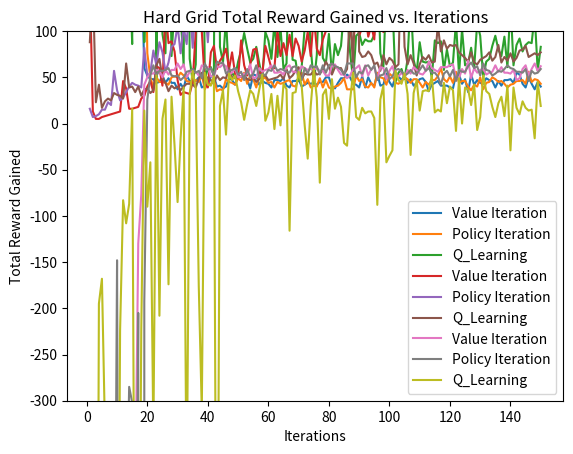

Source code (Python):
import matplotlib.pyplot as plt

Iterations_10=[i for i in range(1,11)]
Iterations_100=[i for i in range(1,101)]
Iterations_150=[i for i in range(1,151)]
Iterations_500=[i for i in range(1,501)]

Value_Iteration_Easy_10=[667,360,59,16,13,10,15,13,10,9]
Policy_Iteration_Easy_10=[293,181,229,14,9,10,11,13,15,9]
Q_Learning_Easy_10=[42,66,20,42,20,13,27,17,126,13]
Value_Iteration_Easy_100=[460,115,86,10,10,12,9,19,14,14,11,12,11,17,11,10,12,10,13,11,10,11,12,13,11,11,9,13,9,11,15,9,14,13,9,15,12,11,12,10,10,13,11,12,11,11,14,12,9,11,13,11,12,19,12,9,9,12,12,10,16,11,16,9,12,12,12,15,12,16,13,14,14,9,10,10,10,12,10,9,10,12,15,10,15,12,11,11,14,10,12,14,14,13,17,11,9,12,10,17]
Policy_Iteration_Easy_100=[427,907,429,16,14,15,12,9,12,9,10,10,13,10,11,11,16,11,13,11,10,13,9,11,12,9,12,9,12,14,11,20,12,11,11,22,11,9,12,12,20,12,15,11,14,11,10,15,10,9,10,12,14,10,12,10,11,11,9,11,12,9,12,16,9,17,10,13,9,9,11,12,10,12,9,11,12,14,16,16,11,12,14,12,10,13,10,12,10,15,12,10,14,12,10,12,14,9,9,14]
Q_Learning_Easy_100=[80,192,11,40,24,22,29,51,26,18,12,29,10,12,13,11,14,47,23,16,10,10,10,15,17,19,9,13,12,21,11,17,13,13,14,9,33,11,32,11,12,13,28,15,49,9,16,10,33,11,11,13,13,29,66,17,13,50,10,17,12,12,10,23,15,14,9,10,13,11,23,24,14,11,15,15,10,12,27,12,12,14,20,9,56,19,21,11,14,12,19,12,11,18,24,17,16,17,12,28]

Value_Iteration_Hard_150=[1011047,21445,2062,1090,2115,1246,1314,1954,576,648,927,776,764,863,910,519,232,179,60,52,48,48,44,45,52,44,49,44,44,37,43,38,52,46,46,46,50,39,41,41,51,51,40,41,38,40,49,47,42,52,51,48,48,38,53,52,42,46,44,43,39,47,47,46,49,41,39,46,46,48,40,42,44,43,44,42,45,45,50,50,40,38,44,49,49,53,50,43,42,39,51,39,50,43,41,54,41,42,54,45,40,51,51,47,52,44,48,41,44,48,49,45,35,42,44,46,41,41,41,39,38,53,53,43,48,34,53,42,47,44,43,49,47,46,39,46,41,47,47,48,44,55,53,43,39,50,43,37,45,40]
Policy_Iteration_Hard_150=[143141,20822,3571,847,3654,856,737,672,779,250,1239,11116,550,387,404,820,307,182270,295,76,50,39,50,45,45,44,42,50,51,50,55,52,46,45,43,47,45,53,37,44,42,50,35,37,36,48,45,44,42,49,46,55,43,52,48,39,52,48,50,44,45,39,45,43,44,46,47,41,40,49,55,42,48,39,41,40,49,39,47,39,37,40,41,44,49,37,37,37,52,46,48,40,39,44,39,55,50,49,42,54,51,44,43,46,50,48,44,48,48,44,39,45,42,47,47,51,60,48,45,51,44,56,44,46,46,40,36,42,40,50,37,44,45,50,48,45,46,43,39,42,43,46,46,47,43,56,45,48,47,43]
Q_Learning_Hard_150=[550,1899,1194,297,270,433,739,532,572,896,326,185,210,189,86,746,821,325,88,192,144,441,50,310,97,76,276,73,126,187,118,63,520,70,45,64,278,413,47,60,61,51,792,83,66,114,48,55,50,67,79,98,81,66,70,83,65,49,99,90,70,108,72,104,59,65,218,69,68,46,61,104,140,83,43,74,166,71,65,97,54,86,74,84,123,126,77,47,95,98,85,91,89,89,96,190,76,61,144,137,131,45,55,59,48,70,136,69,55,88,67,66,67,50,90,87,89,58,80,62,66,110,53,102,63,65,82,60,109,95,50,67,70,84,95,80,73,94,61,131,63,85,92,78,85,88,87,118,57,83]
Value_Iteration_Hard_500=[256507,30433,5124,1224,691,1852,809,1645,860,379,1667,653,163,1263,625,119,167,197,83,64,44,54,44,41,41,54,61,52,43,37,45,44,47,45,46,51,40,58,42,41,37,36,38,36,56,51,42,40,40,49,44,45,53,52,43,44,56,47,41,38,37,54,36,40,41,48,54,45,39,48,45,51,40,47,40,38,43,43,45,48,43,44,40,44,40,47,44,45,47,41,45,44,51,42,35,49,44,51,42,55,46,39,43,40,44,40,47,41,45,50,47,41,47,40,50,37,47,45,51,43,47,47,45,51,37,57,40,40,56,46,49,40,39,49,47,43,51,41,44,49,47,41,42,44,63,50,41,46,53,38,37,42,39,47,41,43,48,53,41,62,51,41,48,51,41,52,43,44,42,44,44,59,47,49,45,42,51,54,44,42,37,42,39,48,47,47,47,44,44,45,49,49,43,58,45,52,42,45,43,42,45,37,53,41,46,51,41,37,48,46,48,52,53,42,44,51,40,45,54,39,44,44,40,38,51,41,46,41,45,50,43,35,41,44,42,47,45,46,46,55,47,47,50,45,46,46,40,50,43,48,54,53,43,40,42,40,47,46,52,47,44,53,50,45,40,44,38,43,44,54,55,53,43,54,39,47,45,38,41,42,50,45,46,42,42,40,48,51,45,40,56,48,49,51,44,41,44,41,38,51,42,48,51,53,51,41,44,47,49,46,47,47,42,43,49,52,42,40,43,42,41,54,44,38,47,43,61,45,47,47,45,43,46,40,54,51,53,46,53,43,47,41,45,51,54,38,44,50,41,48,41,43,42,39,58,43,43,64,43,48,43,48,46,42,37,47,43,52,44,47,51,69,40,45,49,58,40,36,47,46,65,57,38,39,42,48,52,43,50,41,38,41,45,38,41,46,44,49,39,40,44,45,41,47,40,53,47,47,38,44,47,42,49,54,45,41,50,41,43,40,47,45,39,38,49,41,38,38,39,53,51,42,55,52,42,45,42,45,43,46,45,54,36,44,53,43,40,50,41,44,47,42,44,40,47,40,57,52,39,43,45,53,54,41,44,54,42,54,39,52,51,39,39,40,41,40,45,46,45,43,44,41,41,54,47,40,40,46,47,44,45,40,52,44,56,40,43,46,41,43]
Policy_Iteration_Hard_500=[161645,85737,6801,912,859,761,1247,1504,1384,909,1325,398,436,635,616,71,363,190,162,65,90,53,50,58,38,49,45,47,46,37,48,39,57,41,49,55,44,40,46,44,49,42,52,42,52,36,43,48,40,46,46,51,45,37,44,45,47,47,40,44,43,40,51,47,54,47,50,47,42,47,38,45,47,49,46,44,52,59,42,47,42,55,39,44,51,53,46,47,44,44,40,48,43,43,39,46,48,49,47,38,42,51,39,39,55,47,53,49,45,49,41,45,41,51,39,46,52,41,50,41,52,45,49,49,43,45,48,48,44,52,40,47,38,36,38,51,48,39,43,47,45,46,42,46,42,46,45,44,45,41,38,44,54,44,36,52,51,38,46,46,49,39,39,45,53,45,56,35,51,44,39,47,43,41,51,53,51,45,43,45,47,39,46,41,43,51,43,40,52,47,46,49,43,37,42,46,41,38,46,41,47,58,37,51,42,44,42,51,52,40,44,48,42,41,50,40,40,48,48,44,44,46,49,53,43,41,39,41,47,52,42,47,42,46,40,48,43,46,42,43,40,40,46,37,43,39,41,46,41,51,42,51,40,38,38,38,46,50,40,45,57,49,42,49,42,55,39,56,50,41,51,37,41,42,51,44,39,35,39,42,44,55,45,46,47,53,43,42,39,45,55,39,48,39,41,47,38,38,46,49,54,45,39,50,43,41,53,50,45,46,51,47,47,48,42,38,47,43,38,43,44,38,44,36,43,43,41,48,45,39,41,40,63,53,51,42,40,44,40,41,43,43,49,43,39,41,46,41,50,38,48,52,42,39,46,52,38,43,41,51,39,62,53,45,48,39,39,47,44,46,51,37,48,37,44,41,42,52,34,40,42,52,37,41,46,40,47,41,46,40,47,56,43,44,44,41,46,40,49,39,54,49,43,50,51,43,43,43,48,54,48,41,53,46,41,39,42,41,43,49,50,44,36,54,45,53,41,40,37,46,46,54,38,54,39,49,37,39,41,51,50,41,53,42,42,55,50,53,54,40,53,41,40,43,40,42,40,42,44,52,47,47,39,50,47,47,41,43,44,50,53,50,49,45,41,39,38,43,38,58,41,53,46,41,43,43,47,45,40,38,40,47,51,40,49,39,42,41,37,49]
Q_Learning_Hard_500=[369,2001,850,1702,138,509,378,585,283,217,152,208,225,390,390,680,496,169,76,190,255,161,100,167,324,126,112,129,264,110,361,104,354,134,157,169,103,74,77,94,66,116,114,63,98,48,52,83,55,260,57,51,119,92,83,67,49,57,76,63,58,71,49,77,85,339,77,63,97,241,66,78,95,63,139,115,154,102,85,56,98,117,61,45,149,61,70,53,69,125,53,69,68,51,86,60,100,65,86,230,49,67,90,65,85,89,103,89,99,90,172,141,94,57,178,83,119,56,83,81,50,89,66,65,63,80,457,137,117,67,119,89,54,59,125,56,56,84,102,66,175,137,80,45,46,124,78,61,67,51,52,112,118,74,90,58,70,142,79,44,128,115,97,93,68,81,64,69,65,170,73,75,111,86,65,73,111,100,94,62,185,65,48,189,55,112,67,77,77,95,56,67,83,112,136,111,159,83,60,90,98,127,125,49,314,83,94,112,46,57,120,107,69,85,117,56,175,59,68,55,62,82,106,67,100,62,72,116,147,54,93,47,140,66,72,76,109,112,80,152,62,130,114,66,73,83,91,48,69,150,91,81,157,62,109,147,102,87,65,55,38,151,85,207,113,137,69,46,82,255,80,55,130,160,107,58,94,138,184,68,58,128,46,68,72,77,52,46,49,72,107,62,116,57,54,115,96,110,73,272,134,53,86,86,89,156,78,93,105,90,128,253,69,98,118,77,74,79,42,88,56,76,69,67,120,47,72,110,72,71,82,78,63,46,59,116,50,71,102,80,77,63,63,76,72,57,100,77,60,53,73,125,114,76,103,125,79,83,63,55,56,117,61,90,83,50,61,58,72,162,67,60,68,107,119,50,67,80,65,60,378,75,60,57,55,147,82,150,85,95,126,50,65,93,79,96,91,102,59,97,97,89,95,158,189,76,63,74,80,136,69,91,124,72,60,103,88,85,67,117,88,73,67,65,53,56,145,55,72,205,308,190,61,94,88,103,83,84,71,64,76,131,116,90,51,66,80,57,95,84,53,117,89,63,104,64,85,145,239,87,64,70,177,96,105,50,104,54,108,288,88,92,57,49,105,47,61,61,71,109,66,78,95,71,93,55,82,94,190,79,125,85,69,124,87,46,69,426,112,58]

Value_Iteration_Time_Easy_10=[54,8,4,3,7,4,4,6,7,9]
Policy_Iteration_Time_Easy_10=[38,6,11,15,9,8,22,18,21,15]
Q_Learning_Time_Easy_10=[135,29,5,8,27,31,4,4,8,11]
Value_Iteration_Time_Easy_100=[36,10,7,5,4,5,6,11,22,8,7,10,15,11,14,9,8,10,23,23,15,21,37,19,47,22,29,22,26,9,9,17,11,15,18,9,16,31,19,32,20,30,17,36,25,22,9,14,21,16,17,24,12,18,20,16,41,33,42,17,21,10,13,9,10,12,13,9,19,27,35,30,16,18,12,12,20,17,22,17,19,14,21,19,16,12,25,26,14,101,29,22,17,14,22,54,39,37,15,52]
Policy_Iteration_Time_Easy_100=[42,5,3,3,10,4,18,10,5,8,11,20,23,37,19,19,31,23,25,31,20,14,12,12,12,8,8,8,12,15,19,15,23,25,20,13,11,13,11,13,11,12,15,21,21,23,22,17,15,15,16,15,26,26,28,24,26,18,17,20,16,23,30,30,28,22,18,20,19,19,39,35,32,23,23,20,21,31,31,34,29,23,23,24,32,39,45,26,24,28,33,36,38,31,27,27,34,39,41,32]
Q_Learning_Time_Easy_100=[17,5,4,7,7,7,6,8,3,4,3,6,5,3,5,4,4,9,6,2,11,2,3,3,4,4,2,3,4,3,3,2,2,3,2,2,3,3,3,2,3,2,3,3,5,2,3,3,6,3,6,4,3,4,3,4,7,9,4,4,7,4,4,5,7,7,7,7,7,7,7,5,8,9,5,7,6,4,5,5,4,8,7,9,11,12,9,5,4,6,9,10,7,12,6,10,8,7,10,7]

Value_Iteration_Time_Hard_150=[153,13,5,5,7,8,9,10,11,12,13,46,38,16,16,17,18,27,30,40,46,34,62,60,41,124,87,89,78,47,31,34,33,32,45,100,134,100,44,39,77,84,59,68,73,81,59,77,54,50,90,63,52,64,80,81,54,55,84,72,60,60,101,73,87,74,96,73,92,84,67,79,99,73,117,81,74,91,100,119,447,345,144,144,147,101,100,84,122,95,104,119,94,106,91,158,125,99,118,117,118,115,116,112,125,116,165,139,114,123,140,124,125,127,122,119,159,293,171,173,143,205,185,200,124,136,163,182,139,149,133,158,150,165,149,288,423,233,336,165,204,288,150,189,141,165,146,213,331,564]
Policy_Iteration_Time_Hard_150=[16,7,8,10,15,15,23,20,57,36,25,28,34,40,44,42,41,39,82,51,55,79,63,88,77,56,66,83,86,106,76,105,86,133,82,139,116,148,132,88,142,133,217,134,120,169,132,151,170,107,143,152,121,162,152,162,149,185,144,186,168,170,211,154,178,175,169,204,174,164,186,221,173,177,188,202,223,199,198,203,328,203,207,202,213,369,223,218,213,273,269,224,225,237,221,283,267,233,319,255,252,253,283,262,252,301,269,255,471,848,345,273,296,289,297,279,295,315,272,325,817,335,369,461,324,356,865,506,307,343,599,350,331,339,1250,412,352,546,361,368,340,357,357,344,339,361,374,361,354,433]
Q_Learning_Time_Hard_150=[88,154,23,42,17,24,27,25,33,31,30,27,65,39,40,34,40,30,37,38,33,36,63,70,49,44,35,41,38,40,36,40,43,43,42,39,49,55,42,50,47,43,52,47,50,49,60,50,49,50,51,52,48,47,50,45,48,51,52,47,48,49,50,53,48,59,49,52,57,61,48,54,53,53,57,53,54,58,67,61,53,61,60,60,53,59,126,58,232,78,72,73,78,74,64,66,57,74,64,71,68,61,64,198,83,64,74,65,52,64,72,69,74,66,67,107,78,90,81,85,84,85,77,74,71,67,77,66,64,69,71,73,77,68,72,85,66,72,68,76,67,71,79,80,84,72,74,76,74,77]
Value_Iteration_Time_Hard_500=[172,8,11,15,31,18,22,39,38,36,47,43,58,93,62,75,58,168,82,87,116,87,84,77,55,44,66,118,64,53,45,64,81,67,127,108,99,116,131,132,170,292,189,300,489,363,201,142,173,192,211,260,77,64,116,132,60,152,120,100,116,93,99,221,196,255,258,311,265,250,267,198,118,117,121,108,106,89,133,77,79,109,109,82,139,84,85,116,101,96,144,99,99,98,150,113,100,97,151,97,158,139,117,116,112,124,119,122,136,120,129,124,126,131,147,126,135,123,133,137,144,137,143,129,148,131,154,134,147,130,158,132,172,131,154,142,168,134,164,135,174,137,170,147,168,146,173,142,174,148,178,153,180,157,184,151,198,151,185,155,192,158,201,159,186,167,207,159,267,167,194,175,200,168,202,170,202,172,202,185,203,174,213,182,213,180,216,193,216,183,215,191,219,192,227,198,229,193,219,193,228,199,247,200,215,202,219,200,233,219,203,231,204,237,219,229,222,243,248,224,225,244,223,234,225,228,232,234,237,239,228,232,235,238,236,244,236,242,248,241,248,237,245,246,250,246,253,246,252,257,258,248,251,254,259,258,255,270,261,312,257,267,270,262,270,278,266,268,271,276,270,272,276,275,279,280,285,279,281,280,278,286,281,285,286,287,291,286,296,295,294,288,294,303,308,343,298,300,295,306,298,301,299,305,302,300,311,306,319,310,307,311,302,312,318,318,320,316,322,322,324,317,317,321,327,340,316,354,360,326,328,330,328,346,343,349,350,630,352,352,373,377,353,353,511,368,392,382,345,411,423,369,389,365,406,383,400,417,383,372,408,382,406,372,378,375,572,390,405,390,427,510,417,412,394,418,452,447,431,463,393,394,418,406,387,428,411,394,389,400,399,391,393,400,410,400,385,404,398,413,393,412,399,414,454,403,399,395,407,413,415,414,407,423,406,410,424,419,399,418,431,414,425,423,424,411,423,420,433,480,425,433,421,446,438,437,441,442,435,417,433,439,426,455,442,456,443,446,469,431,448,458,499,466,455,446,453,452,454,455,455,458,446,455,462,453,463,470,461,468,460,479,468,466,519,464,480,484,466,475,481,459,478,474,462,480,481,468,485,489,489,496,498,476,486,547,484,492,495,495]
Policy_Iteration_Time_Hard_500=[14, 7, 19, 34, 13, 22, 26, 60, 31, 46, 40, 32, 40, 127, 140, 40, 40, 67, 58, 49, 72, 71, 222, 87, 265, 73, 264, 170, 100, 91, 163, 119, 114, 109, 98, 108, 90, 98, 93, 96, 101, 99, 115, 111, 103, 123, 96, 131, 111, 136, 155, 123, 144, 154, 178, 173, 181, 193, 208, 176, 161, 182, 170, 177, 152, 171, 164, 182, 183, 167, 175, 169, 169, 171, 187, 183, 185, 189, 193, 192, 201, 200, 337, 391, 280, 379, 1074, 254, 247, 385, 372, 294, 519, 460, 292, 239, 268, 230, 200, 226, 290, 316, 272, 260, 268, 238, 365, 310, 279, 252, 249, 284, 292, 254, 401, 312, 302, 438, 288, 377, 328, 372, 334, 465, 330, 568, 420, 307, 376, 308, 271, 270, 277, 285, 321, 280, 357, 316, 313, 295, 301, 316, 286, 285, 287, 309, 296, 305, 306, 321, 351, 339, 337, 335, 321, 312, 314, 317, 341, 335, 355, 324, 324, 327, 333, 364, 353, 369, 364, 341, 357, 497, 508, 572, 436, 393, 566, 623, 421, 388, 369, 373, 365, 362, 371, 372, 375, 378, 394, 384, 380, 411, 397, 398, 417, 391, 394, 463, 422, 423, 406, 490, 488, 462, 439, 427, 416, 413, 412, 425, 420, 419, 423, 428, 427, 450, 430, 434, 443, 442, 452, 459, 480, 566, 584, 679, 472, 461, 485, 520, 491, 518, 882, 738, 578, 531, 541, 502, 495, 572, 694, 597, 556, 632, 723, 596, 499, 496, 510, 519, 518, 524, 510, 501, 520, 531, 518, 537, 540, 530, 532, 525, 559, 533, 559, 598, 536, 532, 536, 559, 542, 554, 557, 560, 539, 560, 567, 574, 572, 596, 650, 666, 634, 734, 705, 711, 776, 662, 673, 780, 682, 605, 990, 642, 885, 982, 728, 620, 643, 782, 711, 627, 631, 626, 668, 676, 662, 637, 727, 805, 647, 703, 656, 670, 800, 731, 636, 639, 776, 729, 724, 669, 1199, 362, 1532, 1662, 1843, 1375, 1760, 962, 988, 1923, 1300, 2045, 1241, 885, 1028, 848, 845, 829, 827, 860, 910, 1000, 1221, 1037, 1166, 1529, 934, 910, 897, 938, 992, 923, 1087, 922, 953, 885, 860, 885, 1399, 1389, 1118, 1440, 966, 992, 924, 970, 1156, 1033, 1249, 1151, 1147, 1080, 975, 1018, 1590, 1374, 1225, 1258, 1022, 914, 936, 925, 950, 906, 973, 983, 959, 963, 955, 1391, 2070, 359, 1243, 1772, 1550, 351, 1233, 1078, 1097, 1092, 1052, 1075, 1050, 1064, 1104, 1087, 1131, 1109, 1074, 1154, 1088, 1119, 1113, 1128, 1088, 1139, 1108, 1117, 1197, 1078, 1131, 1096, 1187, 1249, 1261, 1164, 1157, 1215, 1156, 1106, 1178, 1125, 1150, 1162, 1096, 1145, 1215, 1178, 1160, 1154, 1182, 1190, 1182, 1151, 1235, 1258, 1243, 1256, 1196, 1216, 1223, 1219, 1227, 1256, 1328, 1409, 826, 160, 1994, 1340, 1418, 1700, 1261, 1250, 1221, 1241, 1210, 1205, 1217, 1224, 1280, 1278, 1216, 1189, 1276, 1257, 1317, 1457, 1224, 1291, 1297, 1299, 1303, 1277, 1400, 1256, 1266, 1291, 925, 1465, 2000, 1754, 1661, 2066, 1749, 1369, 1639, 1339]
Q_Learning_Time_Hard_500=[94,35,18,56,30,21,28,59,33,42,36,39,26,37,24,83,72,45,44,50,50,32,33,43,37,38,41,42,39,35,32,34,34,36,35,35,38,41,36,34,36,34,37,37,43,36,40,38,36,42,45,44,41,41,39,34,40,44,36,43,51,44,47,40,48,43,45,60,40,46,45,50,44,51,49,45,53,45,45,49,51,49,53,54,54,57,52,50,44,52,48,53,51,54,56,54,56,56,57,77,61,61,51,62,58,56,53,54,59,62,62,53,54,58,62,70,61,55,73,58,69,72,67,67,66,70,62,63,63,66,57,64,68,72,72,68,65,60,64,61,69,64,81,68,64,68,65,72,79,72,79,85,72,73,78,69,70,66,66,77,83,90,74,65,73,67,89,78,70,79,73,78,92,68,75,78,72,77,77,68,82,80,83,84,83,82,73,88,79,80,102,117,221,401,234,102,80,87,83,177,111,94,103,92,82,82,80,80,84,103,99,109,91,87,83,78,92,87,92,104,87,85,78,89,97,103,80,85,84,114,89,93,91,94,87,86,95,90,98,126,111,90,89,93,105,103,124,93,112,89,99,116,99,113,114,96,102,97,124,89,86,100,96,105,100,89,103,86,109,111,92,104,99,90,136,129,123,126,104,98,104,114,98,102,106,100,96,95,92,98,105,104,104,102,117,103,105,104,103,106,109,101,105,124,136,125,104,109,106,135,105,113,106,103,153,104,107,107,127,123,110,106,123,120,107,115,113,116,123,121,132,120,112,150,118,113,115,105,118,129,111,120,122,113,120,116,118,123,119,107,115,116,115,117,126,135,118,121,115,138,117,120,121,113,115,130,130,121,118,118,142,131,123,139,118,145,126,118,115,126,127,119,121,144,119,144,134,158,132,131,135,136,124,119,130,159,122,128,141,138,128,130,127,129,147,135,134,133,136,139,138,149,151,214,165,148,131,141,147,163,180,135,142,174,142,144,147,136,143,143,131,127,140,136,140,142,141,145,152,148,153,129,140,146,134,149,149,147,136,161,139,139,139,140,154,136,151,159,143,133,142,149,141,133,172,143,145,150,147,144,166,146,150,139,143,149,157,160,158,167,183,157,236,169,170,155,158,192,164,149,166,166,155,198,143,160,181,160,167,154]

Value_Iteration_Rewards_Easy_10=[-565.0,-258.0,43.0,86.0,89.0,92.0,87.0,89.0,92.0,93.0]
Policy_Iteration_Rewards_Easy_10=[-191.0,-79.0,-127.0,88.0,93.0,92.0,91.0,89.0,87.0,93.0]
Q_Learning_Rewards_Easy_10=[60.0,36.0,82.0,60.0,82.0,89.0,75.0,85.0,-24.0,89.0]
Value_Iteration_Rewards_Easy_100=[-358.0,-13.0,16.0,92.0,92.0,90.0,93.0,83.0,88.0,88.0,91.0,90.0,91.0,85.0,91.0,92.0,90.0,92.0,89.0,91.0,92.0,91.0,90.0,89.0,91.0,91.0,93.0,89.0,93.0,91.0,87.0,93.0,88.0,89.0,93.0,87.0,90.0,91.0,90.0,92.0,92.0,89.0,91.0,90.0,91.0,91.0,88.0,90.0,93.0,91.0,89.0,91.0,90.0,83.0,90.0,93.0,93.0,90.0,90.0,92.0,86.0,91.0,86.0,93.0,90.0,90.0,90.0,87.0,90.0,86.0,89.0,88.0,88.0,93.0,92.0,92.0,92.0,90.0,92.0,93.0,92.0,90.0,87.0,92.0,87.0,90.0,91.0,91.0,88.0,92.0,90.0,88.0,88.0,89.0,85.0,91.0,93.0,90.0,92.0,85.0]
Policy_Iteration_Rewards_Easy_100=[-325.0,-805.0,-327.0,86.0,88.0,87.0,90.0,93.0,90.0,93.0,92.0,92.0,89.0,92.0,91.0,91.0,86.0,91.0,89.0,91.0,92.0,89.0,93.0,91.0,90.0,93.0,90.0,93.0,90.0,88.0,91.0,82.0,90.0,91.0,91.0,80.0,91.0,93.0,90.0,90.0,82.0,90.0,87.0,91.0,88.0,91.0,92.0,87.0,92.0,93.0,92.0,90.0,88.0,92.0,90.0,92.0,91.0,91.0,93.0,91.0,90.0,93.0,90.0,86.0,93.0,85.0,92.0,89.0,93.0,93.0,91.0,90.0,92.0,90.0,93.0,91.0,90.0,88.0,86.0,86.0,91.0,90.0,88.0,90.0,92.0,89.0,92.0,90.0,92.0,87.0,90.0,92.0,88.0,90.0,92.0,90.0,88.0,93.0,93.0,88.0]
Q_Learning_Rewards_Easy_100=[22.0,-90.0,91.0,62.0,78.0,80.0,73.0,51.0,76.0,84.0,90.0,73.0,92.0,90.0,89.0,91.0,88.0,55.0,79.0,86.0,92.0,92.0,92.0,87.0,85.0,83.0,93.0,89.0,90.0,81.0,91.0,85.0,89.0,89.0,88.0,93.0,69.0,91.0,70.0,91.0,90.0,89.0,74.0,87.0,53.0,93.0,86.0,92.0,69.0,91.0,91.0,89.0,89.0,73.0,36.0,85.0,89.0,52.0,92.0,85.0,90.0,90.0,92.0,79.0,87.0,88.0,93.0,92.0,89.0,91.0,79.0,78.0,88.0,91.0,87.0,87.0,92.0,90.0,75.0,90.0,90.0,88.0,82.0,93.0,46.0,83.0,81.0,91.0,88.0,90.0,83.0,90.0,91.0,84.0,78.0,85.0,86.0,85.0,90.0,74.0]

list=[]
for i in Policy_Iteration_Time_Hard_500:
    list.append(abs(i))
print(list)

Value_Iteration_Rewards_Hard_150=[-1010945.0,-21343.0,-1960.0,-988.0,-2013.0,-1144.0,-1212.0,-1852.0,-474.0,-546.0,-825.0,-674.0,-662.0,-761.0,-808.0,-417.0,-130.0,-77.0,42.0,50.0,54.0,54.0,58.0,57.0,50.0,58.0,53.0,58.0,58.0,65.0,59.0,64.0,50.0,56.0,56.0,56.0,52.0,63.0,61.0,61.0,51.0,51.0,62.0,61.0,64.0,62.0,53.0,55.0,60.0,50.0,51.0,54.0,54.0,64.0,49.0,50.0,60.0,56.0,58.0,59.0,63.0,55.0,55.0,56.0,53.0,61.0,63.0,56.0,56.0,54.0,62.0,60.0,58.0,59.0,58.0,60.0,57.0,57.0,52.0,52.0,62.0,64.0,58.0,53.0,53.0,49.0,52.0,59.0,60.0,63.0,51.0,63.0,52.0,59.0,61.0,48.0,61.0,60.0,48.0,57.0,62.0,51.0,51.0,55.0,50.0,58.0,54.0,61.0,58.0,54.0,53.0,57.0,67.0,60.0,58.0,56.0,61.0,61.0,61.0,63.0,64.0,49.0,49.0,59.0,54.0,68.0,49.0,60.0,55.0,58.0,59.0,53.0,55.0,56.0,63.0,56.0,61.0,55.0,55.0,54.0,58.0,47.0,49.0,59.0,63.0,52.0,59.0,65.0,57.0,62.0]
Policy_Iteration_Rewards_Hard_150=[-143039.0,-20720.0,-3469.0,-745.0,-3552.0,-754.0,-635.0,-570.0,-677.0,-148.0,-1137.0,-11014.0,-448.0,-285.0,-302.0,-718.0,-205.0,-182168.0,-193.0,26.0,52.0,63.0,52.0,57.0,57.0,58.0,60.0,52.0,51.0,52.0,47.0,50.0,56.0,57.0,59.0,55.0,57.0,49.0,65.0,58.0,60.0,52.0,67.0,65.0,66.0,54.0,57.0,58.0,60.0,53.0,56.0,47.0,59.0,50.0,54.0,63.0,50.0,54.0,52.0,58.0,57.0,63.0,57.0,59.0,58.0,56.0,55.0,61.0,62.0,53.0,47.0,60.0,54.0,63.0,61.0,62.0,53.0,63.0,55.0,63.0,65.0,62.0,61.0,58.0,53.0,65.0,65.0,65.0,50.0,56.0,54.0,62.0,63.0,58.0,63.0,47.0,52.0,53.0,60.0,48.0,51.0,58.0,59.0,56.0,52.0,54.0,58.0,54.0,54.0,58.0,63.0,57.0,60.0,55.0,55.0,51.0,42.0,54.0,57.0,51.0,58.0,46.0,58.0,56.0,56.0,62.0,66.0,60.0,62.0,52.0,65.0,58.0,57.0,52.0,54.0,57.0,56.0,59.0,63.0,60.0,59.0,56.0,56.0,55.0,59.0,46.0,57.0,54.0,55.0,59.0]
Q_Learning_Rewards_Hard_150=[-448.0,-1797.0,-1092.0,-195.0,-168.0,-331.0,-637.0,-430.0,-470.0,-794.0,-224.0,-83.0,-108.0,-87.0,16.0,-644.0,-719.0,-223.0,14.0,-90.0,-42.0,-339.0,52.0,-208.0,5.0,26.0,-174.0,29.0,-24.0,-85.0,-16.0,39.0,-418.0,32.0,57.0,38.0,-176.0,-311.0,55.0,42.0,41.0,51.0,-690.0,19.0,36.0,-12.0,54.0,47.0,52.0,35.0,23.0,4.0,21.0,36.0,32.0,19.0,37.0,53.0,3.0,12.0,32.0,-6.0,30.0,-2.0,43.0,37.0,-116.0,33.0,34.0,56.0,41.0,-2.0,-38.0,19.0,59.0,28.0,-64.0,31.0,37.0,5.0,48.0,16.0,28.0,18.0,-21.0,-24.0,25.0,55.0,7.0,4.0,17.0,11.0,13.0,13.0,6.0,-88.0,26.0,41.0,-42.0,-35.0,-29.0,57.0,47.0,43.0,54.0,32.0,-34.0,33.0,47.0,14.0,35.0,36.0,35.0,52.0,12.0,15.0,13.0,44.0,22.0,40.0,36.0,-8.0,49.0,0.0,39.0,37.0,20.0,42.0,-7.0,7.0,52.0,35.0,32.0,18.0,7.0,22.0,29.0,8.0,41.0,-29.0,39.0,17.0,10.0,24.0,17.0,14.0,15.0,-16.0,45.0,19.0]
Value_Iteration_Rewards_Hard_500=[-256405.0,-30331.0,-5022.0,-1122.0,-589.0,-1750.0,-707.0,-1543.0,-758.0,-277.0,-1565.0,-551.0,-61.0,-1161.0,-523.0,-17.0,-65.0,-95.0,19.0,38.0,58.0,48.0,58.0,61.0,61.0,48.0,41.0,50.0,59.0,65.0,57.0,58.0,55.0,57.0,56.0,51.0,62.0,44.0,60.0,61.0,65.0,66.0,64.0,66.0,46.0,51.0,60.0,62.0,62.0,53.0,58.0,57.0,49.0,50.0,59.0,58.0,46.0,55.0,61.0,64.0,65.0,48.0,66.0,62.0,61.0,54.0,48.0,57.0,63.0,54.0,57.0,51.0,62.0,55.0,62.0,64.0,59.0,59.0,57.0,54.0,59.0,58.0,62.0,58.0,62.0,55.0,58.0,57.0,55.0,61.0,57.0,58.0,51.0,60.0,67.0,53.0,58.0,51.0,60.0,47.0,56.0,63.0,59.0,62.0,58.0,62.0,55.0,61.0,57.0,52.0,55.0,61.0,55.0,62.0,52.0,65.0,55.0,57.0,51.0,59.0,55.0,55.0,57.0,51.0,65.0,45.0,62.0,62.0,46.0,56.0,53.0,62.0,63.0,53.0,55.0,59.0,51.0,61.0,58.0,53.0,55.0,61.0,60.0,58.0,39.0,52.0,61.0,56.0,49.0,64.0,65.0,60.0,63.0,55.0,61.0,59.0,54.0,49.0,61.0,40.0,51.0,61.0,54.0,51.0,61.0,50.0,59.0,58.0,60.0,58.0,58.0,43.0,55.0,53.0,57.0,60.0,51.0,48.0,58.0,60.0,65.0,60.0,63.0,54.0,55.0,55.0,55.0,58.0,58.0,57.0,53.0,53.0,59.0,44.0,57.0,50.0,60.0,57.0,59.0,60.0,57.0,65.0,49.0,61.0,56.0,51.0,61.0,65.0,54.0,56.0,54.0,50.0,49.0,60.0,58.0,51.0,62.0,57.0,48.0,63.0,58.0,58.0,62.0,64.0,51.0,61.0,56.0,61.0,57.0,52.0,59.0,67.0,61.0,58.0,60.0,55.0,57.0,56.0,56.0,47.0,55.0,55.0,52.0,57.0,56.0,56.0,62.0,52.0,59.0,54.0,48.0,49.0,59.0,62.0,60.0,62.0,55.0,56.0,50.0,55.0,58.0,49.0,52.0,57.0,62.0,58.0,64.0,59.0,58.0,48.0,47.0,49.0,59.0,48.0,63.0,55.0,57.0,64.0,61.0,60.0,52.0,57.0,56.0,60.0,60.0,62.0,54.0,51.0,57.0,62.0,46.0,54.0,53.0,51.0,58.0,61.0,58.0,61.0,64.0,51.0,60.0,54.0,51.0,49.0,51.0,61.0,58.0,55.0,53.0,56.0,55.0,55.0,60.0,59.0,53.0,50.0,60.0,62.0,59.0,60.0,61.0,48.0,58.0,64.0,55.0,59.0,41.0,57.0,55.0,55.0,57.0,59.0,56.0,62.0,48.0,51.0,49.0,56.0,49.0,59.0,55.0,61.0,57.0,51.0,48.0,64.0,58.0,52.0,61.0,54.0,61.0,59.0,60.0,63.0,44.0,59.0,59.0,38.0,59.0,54.0,59.0,54.0,56.0,60.0,65.0,55.0,59.0,50.0,58.0,55.0,51.0,33.0,62.0,57.0,53.0,44.0,62.0,66.0,55.0,56.0,37.0,45.0,64.0,63.0,60.0,54.0,50.0,59.0,52.0,61.0,64.0,61.0,57.0,64.0,61.0,56.0,58.0,53.0,63.0,62.0,58.0,57.0,61.0,55.0,62.0,49.0,55.0,55.0,64.0,58.0,55.0,60.0,53.0,48.0,57.0,61.0,52.0,61.0,59.0,62.0,55.0,57.0,63.0,64.0,53.0,61.0,64.0,64.0,63.0,49.0,51.0,60.0,47.0,50.0,60.0,57.0,60.0,57.0,59.0,56.0,57.0,48.0,66.0,58.0,49.0,59.0,62.0,52.0,61.0,58.0,55.0,60.0,58.0,62.0,55.0,62.0,45.0,50.0,63.0,59.0,57.0,49.0,48.0,61.0,58.0,48.0,60.0,48.0,63.0,50.0,51.0,63.0,63.0,62.0,61.0,62.0,57.0,56.0,57.0,59.0,58.0,61.0,61.0,48.0,55.0,62.0,62.0,56.0,55.0,58.0,57.0,62.0,50.0,58.0,46.0,62.0,59.0,56.0,61.0,59.0]
Policy_Iteration_Rewards_Hard_500=[-161543.0,-85635.0,-6699.0,-810.0,-757.0,-659.0,-1145.0,-1402.0,-1282.0,-807.0,-1223.0,-296.0,-334.0,-533.0,-514.0,31.0,-261.0,-88.0,-60.0,37.0,12.0,49.0,52.0,44.0,64.0,53.0,57.0,55.0,56.0,65.0,54.0,63.0,45.0,61.0,53.0,47.0,58.0,62.0,56.0,58.0,53.0,60.0,50.0,60.0,50.0,66.0,59.0,54.0,62.0,56.0,56.0,51.0,57.0,65.0,58.0,57.0,55.0,55.0,62.0,58.0,59.0,62.0,51.0,55.0,48.0,55.0,52.0,55.0,60.0,55.0,64.0,57.0,55.0,53.0,56.0,58.0,50.0,43.0,60.0,55.0,60.0,47.0,63.0,58.0,51.0,49.0,56.0,55.0,58.0,58.0,62.0,54.0,59.0,59.0,63.0,56.0,54.0,53.0,55.0,64.0,60.0,51.0,63.0,63.0,47.0,55.0,49.0,53.0,57.0,53.0,61.0,57.0,61.0,51.0,63.0,56.0,50.0,61.0,52.0,61.0,50.0,57.0,53.0,53.0,59.0,57.0,54.0,54.0,58.0,50.0,62.0,55.0,64.0,66.0,64.0,51.0,54.0,63.0,59.0,55.0,57.0,56.0,60.0,56.0,60.0,56.0,57.0,58.0,57.0,61.0,64.0,58.0,48.0,58.0,66.0,50.0,51.0,64.0,56.0,56.0,53.0,63.0,63.0,57.0,49.0,57.0,46.0,67.0,51.0,58.0,63.0,55.0,59.0,61.0,51.0,49.0,51.0,57.0,59.0,57.0,55.0,63.0,56.0,61.0,59.0,51.0,59.0,62.0,50.0,55.0,56.0,53.0,59.0,65.0,60.0,56.0,61.0,64.0,56.0,61.0,55.0,44.0,65.0,51.0,60.0,58.0,60.0,51.0,50.0,62.0,58.0,54.0,60.0,61.0,52.0,62.0,62.0,54.0,54.0,58.0,58.0,56.0,53.0,49.0,59.0,61.0,63.0,61.0,55.0,50.0,60.0,55.0,60.0,56.0,62.0,54.0,59.0,56.0,60.0,59.0,62.0,62.0,56.0,65.0,59.0,63.0,61.0,56.0,61.0,51.0,60.0,51.0,62.0,64.0,64.0,64.0,56.0,52.0,62.0,57.0,45.0,53.0,60.0,53.0,60.0,47.0,63.0,46.0,52.0,61.0,51.0,65.0,61.0,60.0,51.0,58.0,63.0,67.0,63.0,60.0,58.0,47.0,57.0,56.0,55.0,49.0,59.0,60.0,63.0,57.0,47.0,63.0,54.0,63.0,61.0,55.0,64.0,64.0,56.0,53.0,48.0,57.0,63.0,52.0,59.0,61.0,49.0,52.0,57.0,56.0,51.0,55.0,55.0,54.0,60.0,64.0,55.0,59.0,64.0,59.0,58.0,64.0,58.0,66.0,59.0,59.0,61.0,54.0,57.0,63.0,61.0,62.0,39.0,49.0,51.0,60.0,62.0,58.0,62.0,61.0,59.0,59.0,53.0,59.0,63.0,61.0,56.0,61.0,52.0,64.0,54.0,50.0,60.0,63.0,56.0,50.0,64.0,59.0,61.0,51.0,63.0,40.0,49.0,57.0,54.0,63.0,63.0,55.0,58.0,56.0,51.0,65.0,54.0,65.0,58.0,61.0,60.0,50.0,68.0,62.0,60.0,50.0,65.0,61.0,56.0,62.0,55.0,61.0,56.0,62.0,55.0,46.0,59.0,58.0,58.0,61.0,56.0,62.0,53.0,63.0,48.0,53.0,59.0,52.0,51.0,59.0,59.0,59.0,54.0,48.0,54.0,61.0,49.0,56.0,61.0,63.0,60.0,61.0,59.0,53.0,52.0,58.0,66.0,48.0,57.0,49.0,61.0,62.0,65.0,56.0,56.0,48.0,64.0,48.0,63.0,53.0,65.0,63.0,61.0,51.0,52.0,61.0,49.0,60.0,60.0,47.0,52.0,49.0,48.0,62.0,49.0,61.0,62.0,59.0,62.0,60.0,62.0,60.0,58.0,50.0,55.0,55.0,63.0,52.0,55.0,55.0,61.0,59.0,58.0,52.0,49.0,52.0,53.0,57.0,61.0,63.0,64.0,59.0,64.0,44.0,61.0,49.0,56.0,61.0,59.0,59.0,55.0,57.0,62.0,64.0,62.0,55.0,51.0,62.0,53.0,63.0,60.0,61.0,65.0,53.0]
Q_Learning_Rewards_Hard_500=[-267.0,-1899.0,-748.0,-1600.0,-36.0,-407.0,-276.0,-483.0,-181.0,-115.0,-50.0,-106.0,-123.0,-288.0,-288.0,-578.0,-394.0,-67.0,26.0,-88.0,-153.0,-59.0,2.0,-65.0,-222.0,-24.0,-10.0,-27.0,-162.0,-8.0,-259.0,-2.0,-252.0,-32.0,-55.0,-67.0,-1.0,28.0,25.0,8.0,36.0,-14.0,-12.0,39.0,4.0,54.0,50.0,19.0,47.0,-158.0,45.0,51.0,-17.0,10.0,19.0,35.0,53.0,45.0,26.0,39.0,44.0,31.0,53.0,25.0,17.0,-237.0,25.0,39.0,5.0,-139.0,36.0,24.0,7.0,39.0,-37.0,-13.0,-52.0,0.0,17.0,46.0,4.0,-15.0,41.0,57.0,-47.0,41.0,32.0,49.0,33.0,-23.0,49.0,33.0,34.0,51.0,16.0,42.0,2.0,37.0,16.0,-128.0,53.0,35.0,12.0,37.0,17.0,13.0,-1.0,13.0,3.0,12.0,-70.0,-39.0,8.0,45.0,-76.0,19.0,-17.0,46.0,19.0,21.0,52.0,13.0,36.0,37.0,39.0,22.0,-355.0,-35.0,-15.0,35.0,-17.0,13.0,48.0,43.0,-23.0,46.0,46.0,18.0,0.0,36.0,-73.0,-35.0,22.0,57.0,56.0,-22.0,24.0,41.0,35.0,51.0,50.0,-10.0,-16.0,28.0,12.0,44.0,32.0,-40.0,23.0,58.0,-26.0,-13.0,5.0,9.0,34.0,21.0,38.0,33.0,37.0,-68.0,29.0,27.0,-9.0,16.0,37.0,29.0,-9.0,2.0,8.0,40.0,-83.0,37.0,54.0,-87.0,47.0,-10.0,35.0,25.0,25.0,7.0,46.0,35.0,19.0,-10.0,-34.0,-9.0,-57.0,19.0,42.0,12.0,4.0,-25.0,-23.0,53.0,-212.0,19.0,8.0,-10.0,56.0,45.0,-18.0,-5.0,33.0,17.0,-15.0,46.0,-73.0,43.0,34.0,47.0,40.0,20.0,-4.0,35.0,2.0,40.0,30.0,-14.0,-45.0,48.0,9.0,55.0,-38.0,36.0,30.0,26.0,-7.0,-10.0,22.0,-50.0,40.0,-28.0,-12.0,36.0,29.0,19.0,11.0,54.0,33.0,-48.0,11.0,21.0,-55.0,40.0,-7.0,-45.0,0.0,15.0,37.0,47.0,64.0,-49.0,17.0,-105.0,-11.0,-35.0,33.0,56.0,20.0,-153.0,22.0,47.0,-28.0,-58.0,-5.0,44.0,8.0,-36.0,-82.0,34.0,44.0,-26.0,56.0,34.0,30.0,25.0,50.0,56.0,53.0,30.0,-5.0,40.0,-14.0,45.0,48.0,-13.0,6.0,-8.0,29.0,-170.0,-32.0,49.0,16.0,16.0,13.0,-54.0,24.0,9.0,-3.0,12.0,-26.0,-151.0,33.0,4.0,-16.0,25.0,28.0,23.0,60.0,14.0,46.0,26.0,33.0,35.0,-18.0,55.0,30.0,-8.0,30.0,31.0,20.0,24.0,39.0,56.0,43.0,-14.0,52.0,31.0,0.0,22.0,25.0,39.0,39.0,26.0,30.0,45.0,2.0,25.0,42.0,49.0,29.0,-23.0,-12.0,26.0,-1.0,-23.0,23.0,19.0,39.0,47.0,46.0,-15.0,41.0,12.0,19.0,52.0,41.0,44.0,30.0,-60.0,35.0,42.0,34.0,-5.0,-17.0,52.0,35.0,22.0,37.0,42.0,-276.0,27.0,42.0,45.0,47.0,-45.0,20.0,-48.0,17.0,7.0,-24.0,52.0,37.0,9.0,23.0,6.0,11.0,0.0,43.0,5.0,5.0,13.0,7.0,-56.0,-87.0,26.0,39.0,28.0,22.0,-34.0,33.0,11.0,-22.0,30.0,42.0,-1.0,14.0,17.0,35.0,-15.0,14.0,29.0,35.0,37.0,49.0,46.0,-43.0,47.0,30.0,-103.0,-206.0,-88.0,41.0,8.0,14.0,-1.0,19.0,18.0,31.0,38.0,26.0,-29.0,-14.0,12.0,51.0,36.0,22.0,45.0,7.0,18.0,49.0,-15.0,13.0,39.0,-2.0,38.0,17.0,-43.0,-137.0,15.0,38.0,32.0,-75.0,6.0,-3.0,52.0,-2.0,48.0,-6.0,-186.0,14.0,10.0,45.0,53.0,-3.0,55.0,41.0,41.0,31.0,-7.0,36.0,24.0,7.0,31.0,9.0,47.0,20.0,8.0,-88.0,23.0,-23.0,17.0,33.0,-22.0,15.0,56.0,33.0,-324.0,-10.0,44.0]


plt.plot(Iterations_150, Value_Iteration_Hard_150, label="Value Iteration")
plt.plot(Iterations_150, Policy_Iteration_Hard_150, label="Policy Iteration")
plt.plot(Iterations_150, Q_Learning_Hard_150, label="Q_Learning")
plt.xlabel('Iterations')
plt.ylabel('Steps/Actions')
plt.title('Hard Grid Actions vs. Iterations')
plt.ylim(top=500,bottom=0)
plt.legend()
plt.show()

plt.plot(Iterations_150, Value_Iteration_Time_Hard_150, label="Value Iteration")
plt.plot(Iterations_150, Policy_Iteration_Time_Hard_150, label="Policy Iteration")
plt.plot(Iterations_150, Q_Learning_Time_Hard_150, label="Q_Learning")
plt.xlabel('Iterations')
plt.ylabel('Time in Milliseconds')
plt.title('Hard Grid Time vs. Iterations')
plt.legend()
plt.show()

plt.plot(Iterations_150, Value_Iteration_Rewards_Hard_150, label="Value Iteration")
plt.plot(Iterations_150, Policy_Iteration_Rewards_Hard_150, label="Policy Iteration")
plt.plot(Iterations_150, Q_Learning_Rewards_Hard_150, label="Q_Learning")
plt.xlabel('Iterations')
plt.ylabel('Total Reward Gained')
plt.title('Hard Grid Total Reward Gained vs. Iterations')
plt.ylim(top=100,bottom=-300)
plt.legend()
plt.show()